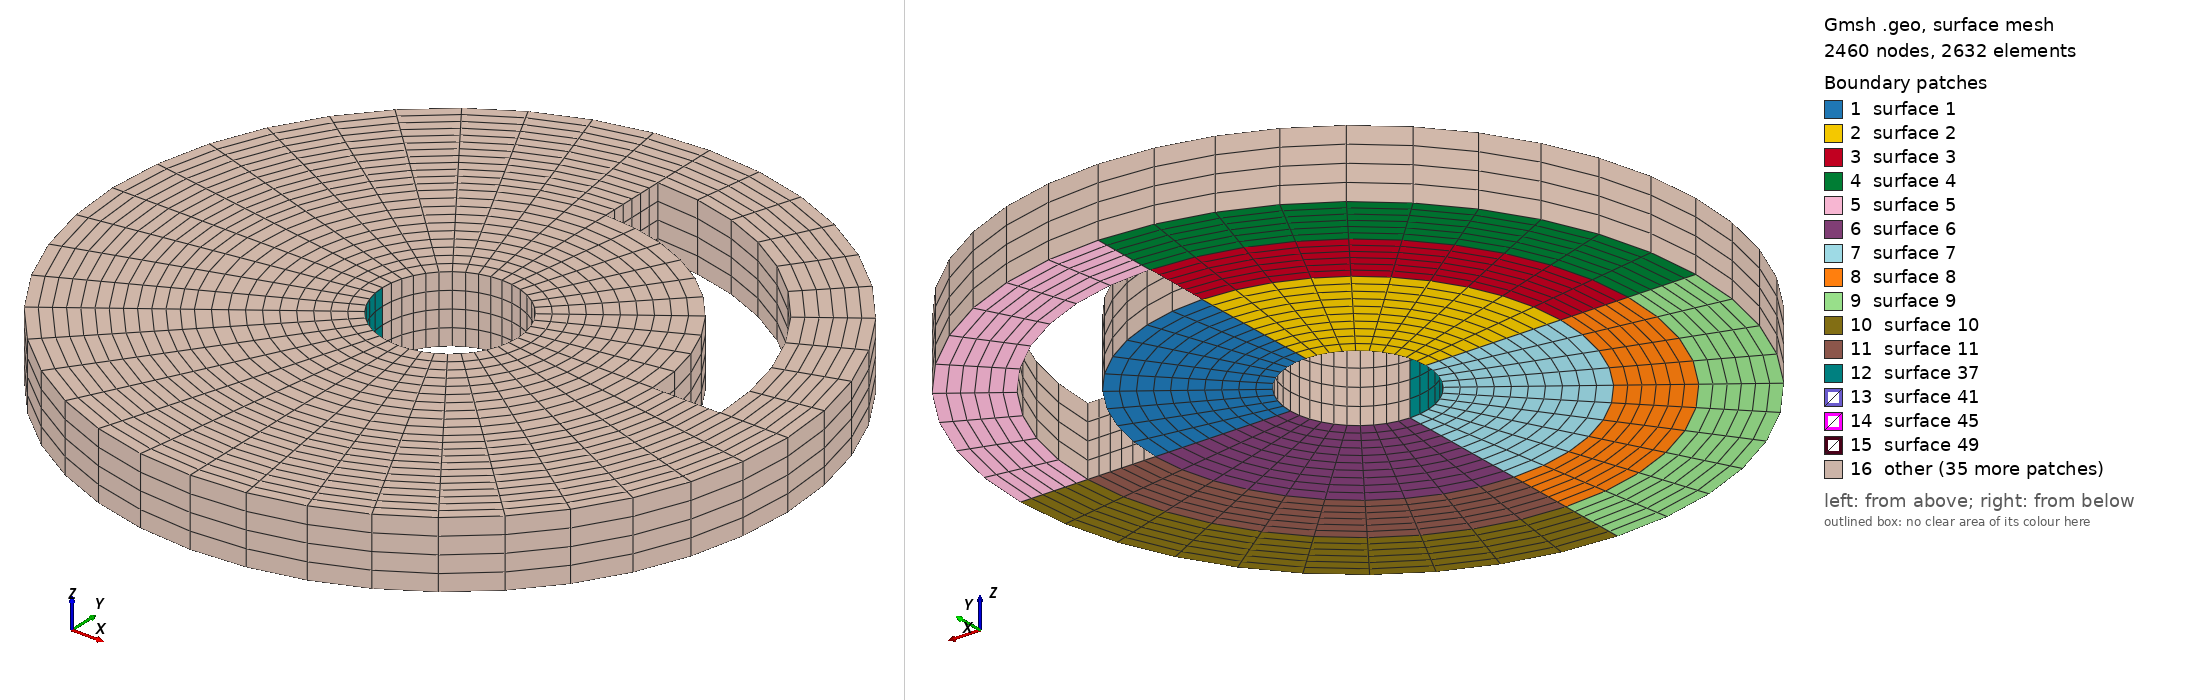

Gmsh geometry script, surface-meshed: 2460 nodes, 2632 surface elements. Boundary patches (legend numbers): 1 surface 1, 2 surface 2, 3 surface 3, 4 surface 4, 5 surface 5, 6 surface 6, 7 surface 7, 8 surface 8, 9 surface 9, 10 surface 10, 11 surface 11, 12 surface 37, 13 surface 41, 14 surface 45, 15 surface 49, 16 other. Left view from above one corner, right view from below the opposite corner. The script declares no physical surfaces, so the legend lists its geometric surfaces. The drawing asked Gmsh for element sizes between 1% and 20% of the model's largest extent; the script's own settings can give other sizes.

=== francesco.geo (drawn) ===
r_i= 10.0; // inner radius
r_o=  50.0; // outer radius 
r_1= 30.0; // inner radius of slot
r_2= 40.0; // outer radius of slot
t=10.; // Thickness of disc
Point(1)={0.0,0.0,0.0};
Point(2)={r_i,0.0,0.0};
Point(3)={r_o,0.0,0.0};
Point(4)={r_1,0.0,0.0};
Point(5)={r_2,0.0,0.0};
Point(6)={r_i*Cos(Pi/2),r_i*Sin(Pi/2),0.0};
Point(7)={r_o*Cos(Pi/2),r_o*Sin(Pi/2),0.0};
Point(8)={r_1*Cos(Pi/2),r_1*Sin(Pi/2),0.0};
Point(9)={r_2*Cos(Pi/2),r_2*Sin(Pi/2),0.0};
Point(10)={r_i*Cos(Pi),r_i*Sin(Pi),0.0};
Point(11)={r_o*Cos(Pi),r_o*Sin(Pi),0.0};
Point(12)={r_1*Cos(Pi),r_1*Sin(Pi),0.0};
Point(13)={r_2*Cos(Pi),r_2*Sin(Pi),0.0};
Point(14)={r_i*Cos(3*Pi/2),r_i*Sin(3*Pi/2),0.0};
Point(15)={r_o*Cos(3*Pi/2),r_o*Sin(3*Pi/2),0.0};
Point(16)={r_1*Cos(3*Pi/2),r_1*Sin(3*Pi/2),0.0};
Point(17)={r_2*Cos(3*Pi/2),r_2*Sin(3*Pi/2),0.0};
//+
Line(1) = {2, 4};
//+
Line(2) = {6, 8};
//+
Line(3) = {10, 12};
//+
Line(4) = {14, 16};
//+
Circle(5) = {4, 1, 8};
//+
Circle(6) = {5, 1, 9};
//+
Circle(7) = {3, 1, 7};
//+
Line(8) = {8, 9};
//+
Line(9) = {9, 7};
//+
Line(10) = {5, 3};
//+
Line(11) = {4, 5};
//+
Circle(12) = {8, 1, 12};
//+
Circle(13) = {9, 1, 13};
//+
Circle(14) = {7, 1, 11};
//+
Circle(15) = {12, 1, 16};
//+
Circle(16) = {13, 1, 17};
//+
Circle(17) = {11, 1, 15};
//+
Circle(18) = {16, 1, 4};
//+
Circle(19) = {17, 1, 5};
//+
Circle(20) = {15, 1, 3};
//+
Line(21) = {12, 13};
//+
Line(22) = {13, 11};
//+
Line(23) = {16, 17};
//+
Line(24) = {17, 15};
//+
Circle(25) = {2, 1, 6};
//+
Circle(26) = {6, 1, 10};
//+
Circle(27) = {10, 1, 14};
//+
Circle(28) = {14, 1, 2};
//+
Curve Loop(1) = {1, 5, -2, -25};
//+
Plane Surface(1) = {1};
//+
Curve Loop(2) = {12, -3, -26, 2};
//+
Plane Surface(2) = {2};
//+
Curve Loop(3) = {12, 21, -13, -8};
//+
Plane Surface(3) = {3};
//+
Curve Loop(4) = {14, -22, -13, 9};
//+
Plane Surface(4) = {4};
//+
Curve Loop(5) = {6, 9, -7, -10};
//+
Plane Surface(5) = {5};
//+
Curve Loop(6) = {4, 18, -1, -28};
//+
Plane Surface(6) = {6};
//+
Curve Loop(7) = {27, 4, -15, -3};
//+
Plane Surface(7) = {7};
//+
Curve Loop(8) = {15, 23, -16, -21};
//+
Plane Surface(8) = {8};
//+
Curve Loop(9) = {16, 24, -17, -22};
//+
Plane Surface(9) = {9};
//+
Curve Loop(10) = {19, 10, -20, -24};
//+
Plane Surface(10) = {10};
//+
Curve Loop(11) = {11, -19, -23, 18};
//+
Plane Surface(11) = {11};
//+
Transfinite Curve {25, 5, 6, 7} = 11 Using Progression 1;
//+
Transfinite Curve {26, 12, 13, 14} = 11 Using Progression 1;
//+
Transfinite Curve {27, 15, 16, 17} = 11 Using Progression 1;
//+
Transfinite Curve {28, 18, 19, 20} = 11 Using Progression 1;
//+
Transfinite Curve {3, 4, 1, 2} = 11 Using Progression 1;
//+
Transfinite Curve {9, 22, 24, 10} = 7 Using Progression 1;
//+
Transfinite Curve {8, 21, 23, 11} = 7 Using Progression 1;
//+
Transfinite Surface {1} = {6, 2, 4, 8};
//+
Transfinite Surface {5} = {9, 5, 3, 7};
//+
Recombine Surface {1, 5};
//+
Transfinite Surface {2} = {10, 6, 8, 12};
//+
Recombine Surface {2};
//+
Transfinite Surface {7} = {14, 10, 12, 16};
//+
Recombine Surface {7};
//+
Transfinite Surface {6} = {2, 14, 16, 4};
//+
Recombine Surface {6};
//+
Transfinite Surface {3} = {12, 8, 9, 13};
//+
Transfinite Surface {4} = {9, 7, 11, 13};
//+
Recombine Surface {3, 4};
//+
Transfinite Surface {8} = {12, 13, 17, 16};
//+
Recombine Surface {8};
//+
Transfinite Surface {9} = {13, 11, 15, 17};
//+
Transfinite Surface {11} = {16, 17, 5, 4};
//+
Transfinite Surface {10} = {17, 15, 3, 5};
//+
Recombine Surface {8, 9, 11, 10};
//+
Extrude {0, 0, t} {
  Surface{7}; Surface{6}; Surface{1}; Surface{2}; Surface{3}; Surface{4}; Surface{5}; Surface{11}; Surface{10}; Surface{8}; Surface{9}; Layers {4}; Recombine;
}
//+
//+
Physical Volume("DISC", 271) = {1, 10, 11, 2, 8, 9, 3, 7, 4, 5, 6};
